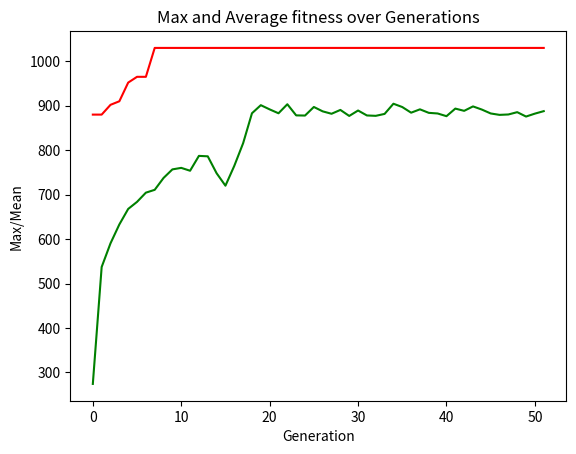

Here is the Python script that generated this plot:


# This is a classic example of the knapsack problem. We are attempting to maximize the value of the items
# put into a bag while keeping the total weight under the capacity
import random
from matplotlib import pyplot as plt
items = (
    ("map", 9, 150), ("compass", 13, 35), ("water", 153, 200), ("sandwich", 50, 160),
    ("glucose", 15, 60), ("tin", 68, 45), ("banana", 27, 60), ("apple", 39, 40),
    ("cheese", 23, 30), ("beer", 52, 10), ("suntan cream", 11, 70), ("camera", 32, 30),
    ("t-shirt", 24, 15), ("trousers", 48, 10), ("umbrella", 73, 40),
    ("waterproof trousers", 42, 70), ("waterproof overclothes", 43, 75),
    ("note-case", 22, 80), ("sunglasses", 7, 20), ("towel", 18, 12),
    ("socks", 4, 50), ("book", 30, 10),
    )
CAPACITY = 400 # (item_name, weight, value)
LEN = len(items)
POPULATION_SIZE = 1000


def getFitnessValue(dna):
    ret = 0
    for i in range(len(dna)):
        if dna[i] == "1":
            ret += items[i][2]
    if get_weight(dna) > CAPACITY:
        return 0
    return ret


def get_weight(dna):
    ret = 0
    for i in range(len(dna)):
        if dna[i] == "1":
            ret += items[i][1]
    return ret


def init(pop_size, length):
    ret = []
    for i in range(pop_size):
        curr_weight = 0
        individual = ""
        for j in range(length):
            num = random.randint(0,1)
            weight = items[num][1]
            if curr_weight + weight <= 400:
                individual += f"{num}"
                curr_weight += weight
            else:
                individual += "0"
        ret.append(individual)
    return ret




def mutate(dna_string, mut_rate=0.02):
    ret = ""
    current_weight = get_weight(dna_string)
    for i in range(len(dna_string)):
        if random.random() <= mut_rate:
            if dna_string[i] == "1":
                ret += "0"
                current_weight -= items[i][1]
            elif current_weight + items[i][1] < 400:
                ret += "1"
                current_weight += items[i][1]
        else:
            ret += dna_string[i]
    return ret


def repr(dna1, dna2):
    new_dna1 = ""
    new_dna2 = ""
    splice_location = random.randint(0, len(dna1) - 1)
    new_dna1 = dna1[0: splice_location] + dna2[splice_location:]
    new_dna2 = dna2[0: splice_location] + dna1[splice_location:]

    return [new_dna1, new_dna2]



def evolve(population):
    new_gen = []
    elite_num = int(len(population) / 5)
    total_num = len(population)
    successful = population[0:int(len(population) / 3)]
    i = 0
    for i in range(elite_num):
        new_gen.append(population[i])
        i += 1

    while i < total_num:
        m1 = successful[(random.randrange(len(successful)))]
        m2 = successful[(random.randrange(len(successful)))]
        new_gen += repr(m1, m2)
        i += 2

    for i in range(elite_num, total_num):
        new_gen[i] = mutate(new_gen[i])

    return new_gen


def calcAvg(population):
    total = 0
    for i in population:
        total += getFitnessValue(i)
    return total / len(population)

def rankFitness(population):
    population.sort(key=lambda x: getFitnessValue(x), reverse=True)




pop = init(POPULATION_SIZE, LEN)
print(f"Initial Population: {pop}\n\n")
best = 0
generations = 0
mean_vals = []
max_vals = []

while True:
    rankFitness(pop)
    best = getFitnessValue(pop[0])
    mean = calcAvg(pop)
    max_vals.append(best)
    mean_vals.append(mean)
    if generations > 50:
        print(f"\n\nFINISHED = GENERATION: {generations}, BEST: {best}, AVERGAGE: {calcAvg(pop)}")
        print(f"Final Population: {pop}")
        break
    print(f"GENERATION: {generations}, BEST: {best}")
    pop = evolve(pop)
    generations += 1



plt.plot(max_vals, color='red')
plt.plot(mean_vals, color='green')
plt.xlabel('Generation')
plt.ylabel('Max/Mean')

plt.title('Max and Average fitness over Generations')
plt.show()